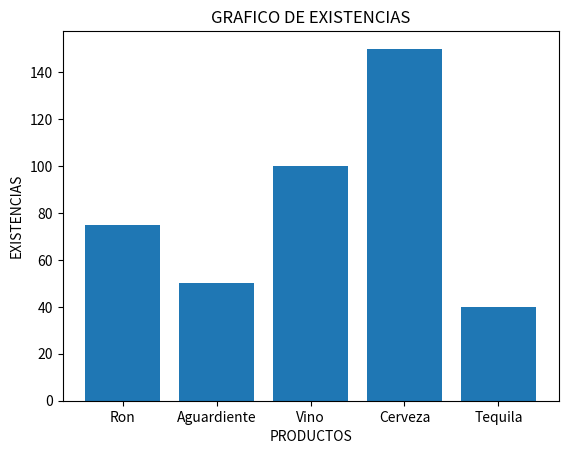

This figure's Python source:
#Ejercicio que almacena en listas-procesa en funciones
#Declarar las librerias a usar para la solucion 

import matplotlib.pyplot as plt 

#General las listas con los datos inicializados
nombreproducto=['Ron','Aguardiente','Vino','Cerveza','Tequila']
existenciaproducto=[75,50,100,150,40]

#Funciones que resuelven el problema 
def f_cal_tlexist():
    sumaexistencias=0
    for poslis in range (4):
        sumaexistencias=sumaexistencias+existenciaproducto[poslis]
    print("Total existencias:", sumaexistencias)
    
def f_cal_tlexist_2():
    sumaexistencias=0
    for poslis in range (4):
        sumaexistencias=sumaexistencias+existenciaproducto[poslis]
    return(sumaexistencias)
    

#Función que calcula el promedio de las existencias
def f_calc_promexis():
    proexistencias=0.0
    proexistencias=f_cal_tlexist_2()/len(existenciaproducto)
    return(proexistencias)

#Llamadoa las funciones
f_cal_tlexist()
print("Total existencias 2: ", f_cal_tlexist_2())
print("Promedio de existencias:",f_calc_promexis())




#Graficar información 
fig, ax=plt.subplots()
#Definir el titulo del grafico
ax.set_title('GRAFICO DE EXISTENCIAS')
ax.set_xlabel('PRODUCTOS')
ax.set_ylabel('EXISTENCIAS')

#Crear el grafico 
plt.bar(nombreproducto,existenciaproducto)

#Publico el grafico
plt.show()